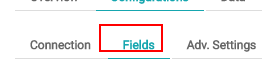
Task: Blank Project
Workflow: Configuration_FieldsTab

Step 1: click on the link 'Fields' (chrome.exe)

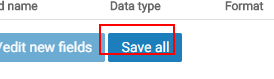
Step 2 [then]: find the button 'Save all' (chrome.exe)

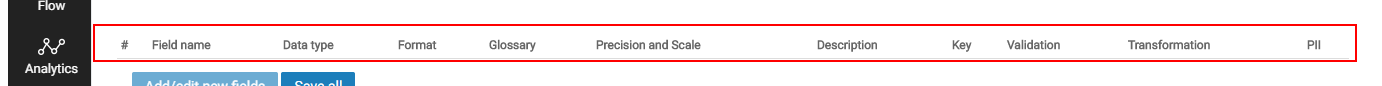
Step 3: find the element (chrome.exe)
